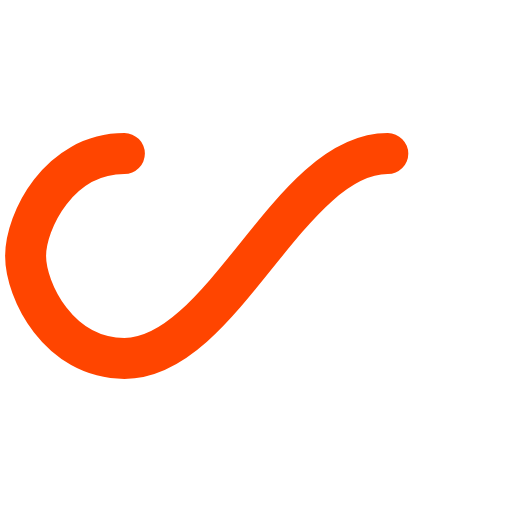
t = 0.00 s
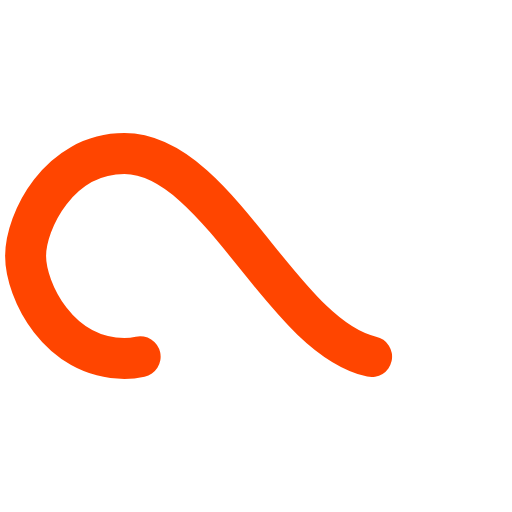
t = 0.25 s
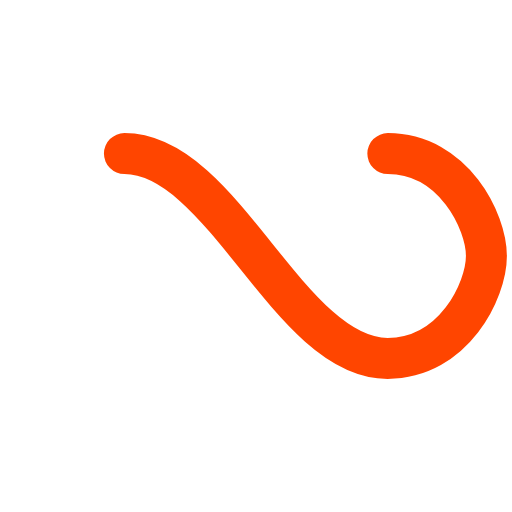
t = 0.50 s
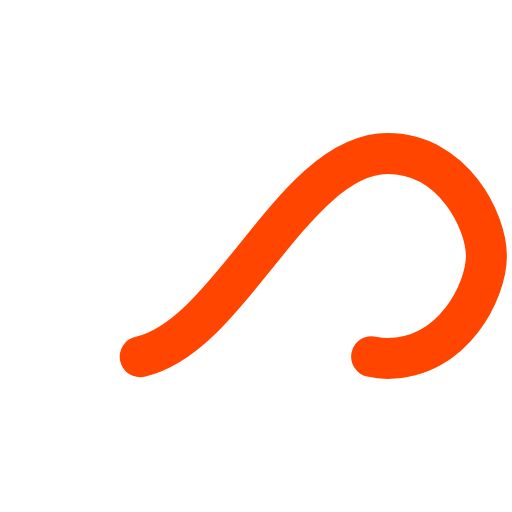
t = 0.75 s

The animated SVG that drew these frames (rendered in a browser with its animation timeline set to each time). Animation: 1 SMIL element (animate=1); one cycle of 1.00 s, repeats indefinitely.

<?xml version="1.0" encoding="utf-8"?>
<svg xmlns="http://www.w3.org/2000/svg" xmlns:xlink="http://www.w3.org/1999/xlink" style="margin: auto; background: none; display: block; shape-rendering: auto;" width="200px" height="200px" viewBox="0 0 100 100" preserveAspectRatio="xMidYMid">
<path fill="none" stroke="#ff4500" stroke-width="8" stroke-dasharray="128.29446411132812 128.29446411132812" d="M24.3 30C11.4 30 5 43.3 5 50s6.4 20 19.3 20c19.3 0 32.1-40 51.4-40 C88.6 30 95 43.3 95 50s-6.4 20-19.3 20C56.4 70 43.6 30 24.3 30z" stroke-linecap="round" style="transform:scale(1);transform-origin:50px 50px">
  <animate attributeName="stroke-dashoffset" repeatCount="indefinite" dur="1s" keyTimes="0;1" values="0;256.58892822265625"></animate>
</path>
<!-- [ldio] generated by https://loading.io/ --></svg>